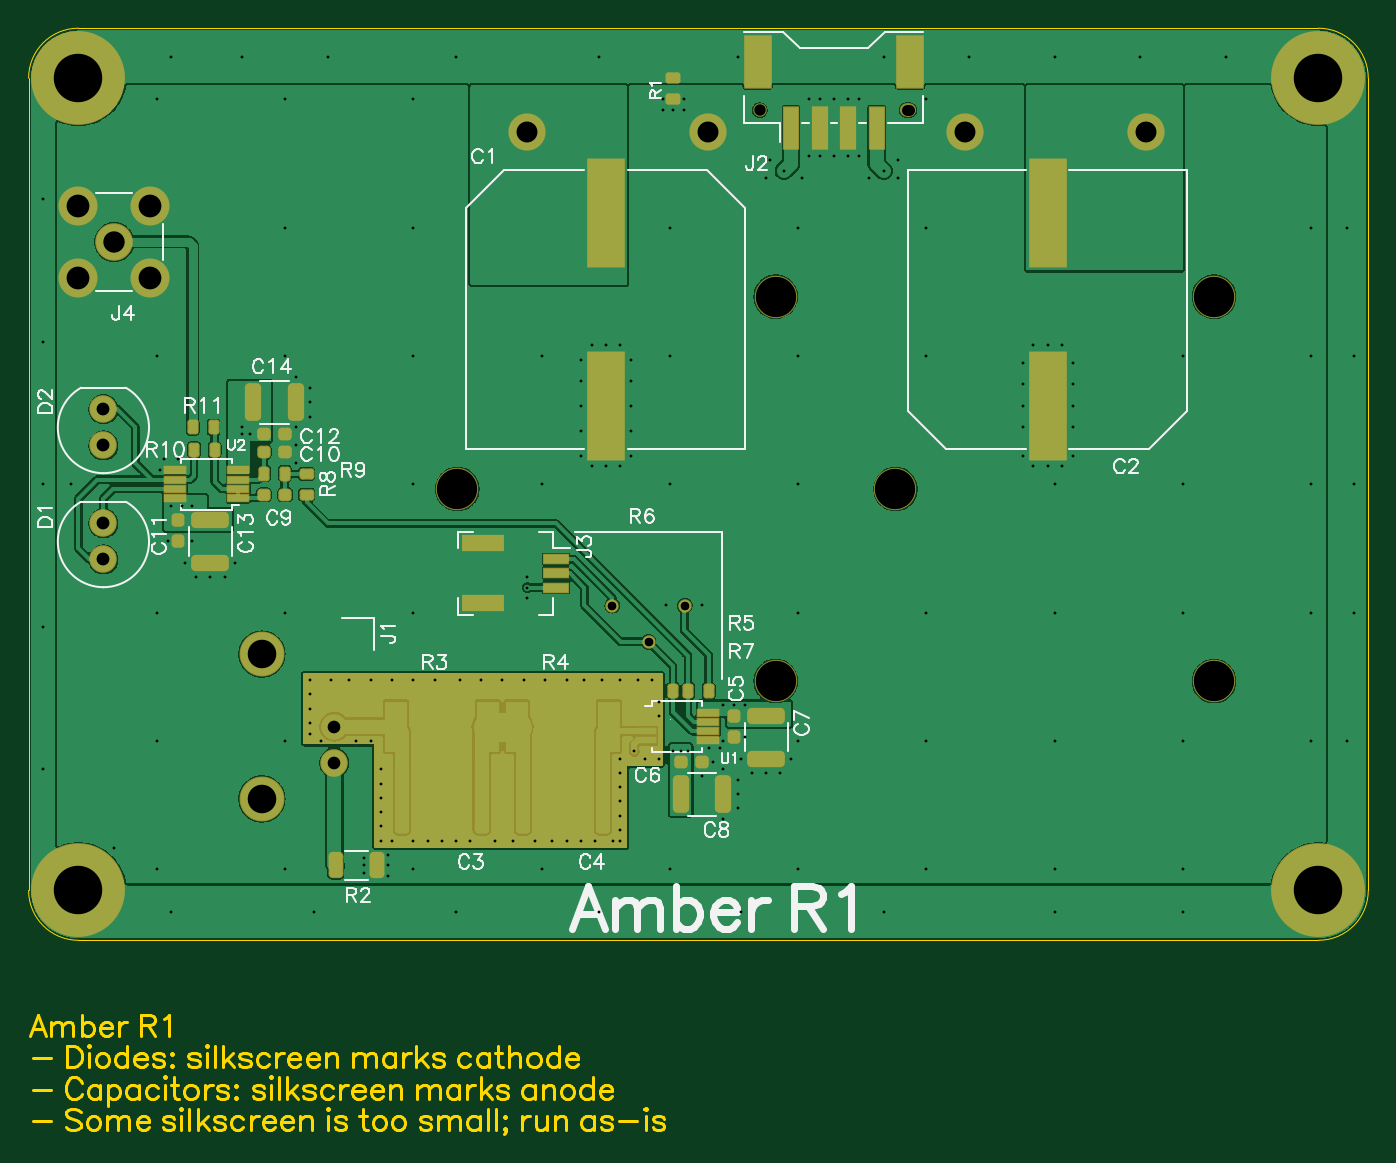
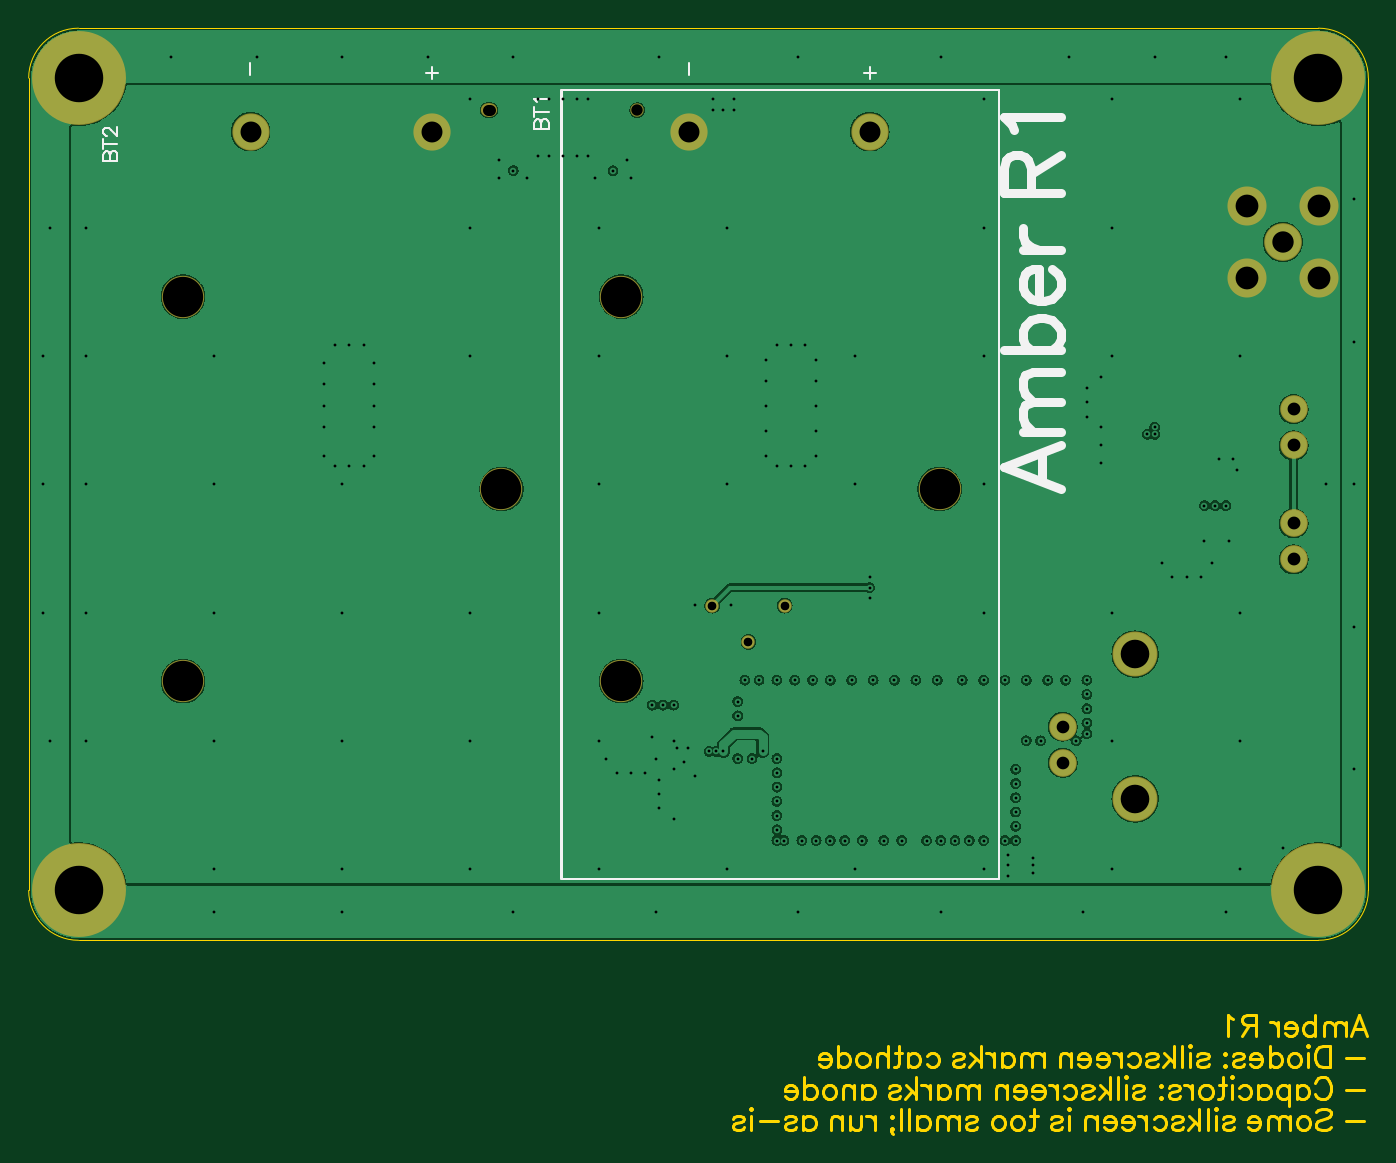
Circuit board: 10 layer files. Board 94.0 x 77.6 mm.
- bottom_copper: Amber Gerbers Bottom Copper.gbr (314833 bytes)
- bottom_mask: Amber Gerbers Bottom Mask.gbr (1764 bytes)
- bottom_silk: Amber Gerbers Bottom Silkscreen.gbr (7196 bytes)
- drill: Amber Gerbers Drills Plated.drl (4598 bytes)
- drill: Amber Gerbers Drills Unplated.txt (222 bytes)
- outline: Amber Gerbers Outline.gbr (60399 bytes)
- top_copper: Amber Gerbers Top Copper.gbr (193410 bytes)
- top_mask: Amber Gerbers Top Mask.gbr (7939 bytes)
- paste: Amber Gerbers Top Paste.gbr (5996 bytes)
- top_silk: Amber Gerbers Top Silkscreen.gbr (52819 bytes)

=== bottom_copper: Amber Gerbers Bottom Copper.gbr (314833 bytes, source omitted) ===
=== bottom_mask: Amber Gerbers Bottom Mask.gbr (1764 bytes, source withheld) ===
=== bottom_silk: Amber Gerbers Bottom Silkscreen.gbr (7196 bytes, source omitted) ===
=== drill: Amber Gerbers Drills Plated.drl ===
M48
FMAT,2
METRIC,TZ
T9C0.200
T8C0.610
T6C0.889
T7C0.900
T4C1.470
T2C1.500
T1C1.600
T5C2.007
T3C3.400
%
G90
G05
M71
T9
X47.250Y-8.500
X27.000Y0.000
X13.750Y-6.500
X50.000Y-19.250
X55.500Y27.000
X27.000Y-25.000
X42.250Y8.750
X41.500Y-13.750
X18.750Y1.500
X52.000Y22.750
X45.000Y9.000
X19.750Y5.750
X60.000Y-30.000
X63.000Y-9.000
X19.750Y6.750
X69.750Y7.000
X11.750Y-6.500
X55.500Y23.000
X54.000Y-9.000
X25.250Y-26.750
X44.250Y-15.250
X11.500Y-4.000
X1.000Y10.000
X1.000Y20.000
X69.750Y8.500
X29.000Y-25.000
X44.750Y-8.500
X50.250Y-17.750
X38.750Y-25.000
X38.750Y5.500
X58.250Y27.000
X10.000Y30.000
X46.250Y-18.750
X44.500Y26.250
X19.750Y-14.750
X53.500Y-19.250
X54.000Y-27.000
X50.250Y-15.500
X46.000Y27.000
X9.500Y1.750
X10.750Y-1.500
X41.500Y-23.250
X27.000Y27.000
X45.750Y-18.750
X81.000Y-30.000
X72.000Y-30.000
X81.000Y0.000
X48.750Y-20.000
X38.750Y3.750
X90.000Y9.000
X34.000Y-25.000
X11.500Y-1.500
X49.750Y-22.750
X25.250Y-26.000
X44.250Y-19.250
X24.750Y-23.000
X42.250Y7.250
X81.000Y-9.000
X21.000Y30.000
X15.000Y4.000
X45.000Y18.000
X73.250Y5.500
X31.750Y-13.750
X73.250Y8.500
X9.250Y1.000
X41.500Y1.250
X50.750Y-20.250
X70.500Y1.250
X42.500Y-18.750
X93.000Y-9.000
X30.250Y-13.750
X63.000Y18.000
X48.750Y-15.500
X9.000Y-18.000
X71.500Y1.250
X19.750Y-13.750
X54.250Y21.500
X72.000Y-9.000
X48.750Y-18.000
X36.000Y0.000
X3.750Y15.000
X54.000Y-18.000
X93.000Y0.000
X63.000Y9.000
X42.750Y-13.750
X48.750Y-23.500
X18.000Y-18.000
X63.000Y-18.000
X9.000Y27.000
X73.250Y7.000
X41.500Y9.750
X51.750Y-20.250
X49.500Y-15.500
X20.500Y-18.000
X73.250Y4.000
X41.500Y-22.250
X71.500Y9.750
X21.250Y-13.750
X49.750Y30.000
X37.750Y-25.000
X33.250Y-13.750
X54.750Y23.000
X47.750Y-18.500
X9.000Y-9.000
X15.500Y3.500
X30.000Y30.000
X56.500Y27.000
X39.000Y-13.750
X28.500Y-13.750
X47.250Y-20.500
X43.250Y-19.250
X66.000Y30.000
X81.000Y-27.000
X49.750Y-21.750
X24.750Y-25.000
X40.000Y-30.000
X90.000Y-18.000
X20.000Y-30.000
X18.000Y-27.000
X93.000Y9.000
X35.000Y-8.000
X18.000Y18.000
X23.500Y-26.750
X72.000Y0.000
X41.500Y-21.250
X27.000Y-27.000
X18.000Y27.000
X44.500Y27.000
X60.000Y22.000
X18.000Y-9.000
X23.500Y-26.250
X56.500Y23.000
X25.250Y-27.500
X90.000Y18.000
X41.500Y-24.250
X57.500Y27.000
X15.000Y3.500
X19.750Y-17.500
X40.250Y-13.750
X44.250Y-16.250
X19.750Y4.750
X42.250Y5.500
X81.000Y-18.000
X24.750Y-24.000
X9.000Y-27.000
X58.250Y23.000
X84.000Y30.000
X54.750Y27.000
X22.500Y-13.750
X32.750Y-25.000
X52.750Y-20.250
X37.750Y-13.750
X51.750Y21.500
X40.000Y30.000
X28.000Y-25.000
X11.000Y-5.500
X92.500Y18.000
X36.000Y9.000
X39.500Y9.750
X19.750Y-15.750
X72.000Y30.000
X1.000Y-10.000
X73.250Y2.000
X50.000Y-30.000
X46.000Y26.250
X18.750Y4.000
X25.500Y-25.000
X36.750Y-25.000
X27.000Y9.000
X9.000Y9.000
X90.000Y0.000
X36.000Y-27.000
X59.000Y21.500
X41.000Y-25.000
X38.750Y8.750
X35.000Y-7.250
X27.000Y18.000
X41.500Y-20.250
X42.250Y3.750
X30.000Y-30.000
X54.000Y9.000
X53.000Y22.000
X24.000Y-13.750
X24.000Y-18.000
X72.500Y9.750
X72.500Y1.250
X45.000Y0.000
X41.500Y-19.250
X27.000Y-13.750
X57.500Y23.000
X72.000Y-18.000
X81.000Y9.000
X54.000Y18.000
X23.000Y-18.000
X78.000Y30.000
X45.000Y-27.000
X1.000Y-20.000
X61.000Y21.500
X39.750Y-25.000
X18.000Y9.000
X24.750Y-20.000
X34.750Y-13.750
X69.750Y4.000
X48.000Y-19.500
X70.500Y9.750
X45.250Y-18.750
X18.750Y7.500
X49.750Y-20.750
X41.500Y-25.000
X92.500Y-18.000
X10.000Y-1.500
X69.750Y5.500
X6.000Y-25.500
X14.500Y-5.500
X24.750Y-21.000
X36.250Y-13.750
X72.000Y-27.000
X9.750Y-4.000
X30.000Y-25.000
X42.250Y2.000
X40.500Y1.250
X3.000Y0.000
X48.500Y-18.500
X25.500Y-13.750
X63.000Y27.000
X39.500Y1.250
X10.000Y-30.000
X23.500Y-27.250
X27.000Y-9.000
X35.500Y-25.000
X15.000Y30.000
X35.000Y-6.500
X45.250Y26.250
X31.000Y-25.000
X38.750Y2.000
X63.000Y-27.000
X61.000Y22.750
X19.750Y-16.750
X60.000Y30.000
X24.750Y-22.000
X38.750Y7.250
X69.750Y2.000
X10.500Y1.750
X40.500Y9.750
X12.750Y-6.500
X90.000Y-9.000
X43.750Y-13.750
X54.000Y0.000
X1.000Y0.000
X3.000Y20.000
X18.750Y2.750
T8
X46.040Y-8.515
X43.500Y-11.055
X40.960Y-8.515
T6
X21.446Y-17.000
X21.446Y-19.540
T7
X5.250Y2.730
X5.250Y5.270
X5.250Y-5.270
X5.250Y-2.730
T4
X34.985Y24.740
X47.685Y24.740
X65.735Y24.740
X78.435Y24.740
T2
X6.000Y17.000
T1
X3.460Y14.460
X8.540Y14.460
X8.540Y19.540
X3.460Y19.540
T5
X16.366Y-22.080
X16.366Y-11.920
T3
X90.500Y28.500
X3.500Y-28.500
X3.500Y28.500
X90.500Y-28.500
M30

=== drill: Amber Gerbers Drills Unplated.txt ===
M48
FMAT,2
METRIC,TZ
T2C0.800
T1C2.830
%
G90
G05
M71
T2
X51.300Y26.250
X61.800Y26.250G85X61.600Y26.250
T1
X52.425Y13.160
X52.425Y-13.810
X30.075Y-0.330
X83.175Y13.160
X83.175Y-13.810
X60.825Y-0.330
M30

=== outline: Amber Gerbers Outline.gbr (60399 bytes, source omitted) ===
=== top_copper: Amber Gerbers Top Copper.gbr (193410 bytes, source omitted) ===
=== top_mask: Amber Gerbers Top Mask.gbr (7939 bytes, source withheld) ===
=== paste: Amber Gerbers Top Paste.gbr (5996 bytes, source withheld) ===
=== top_silk: Amber Gerbers Top Silkscreen.gbr (52819 bytes, source omitted) ===
